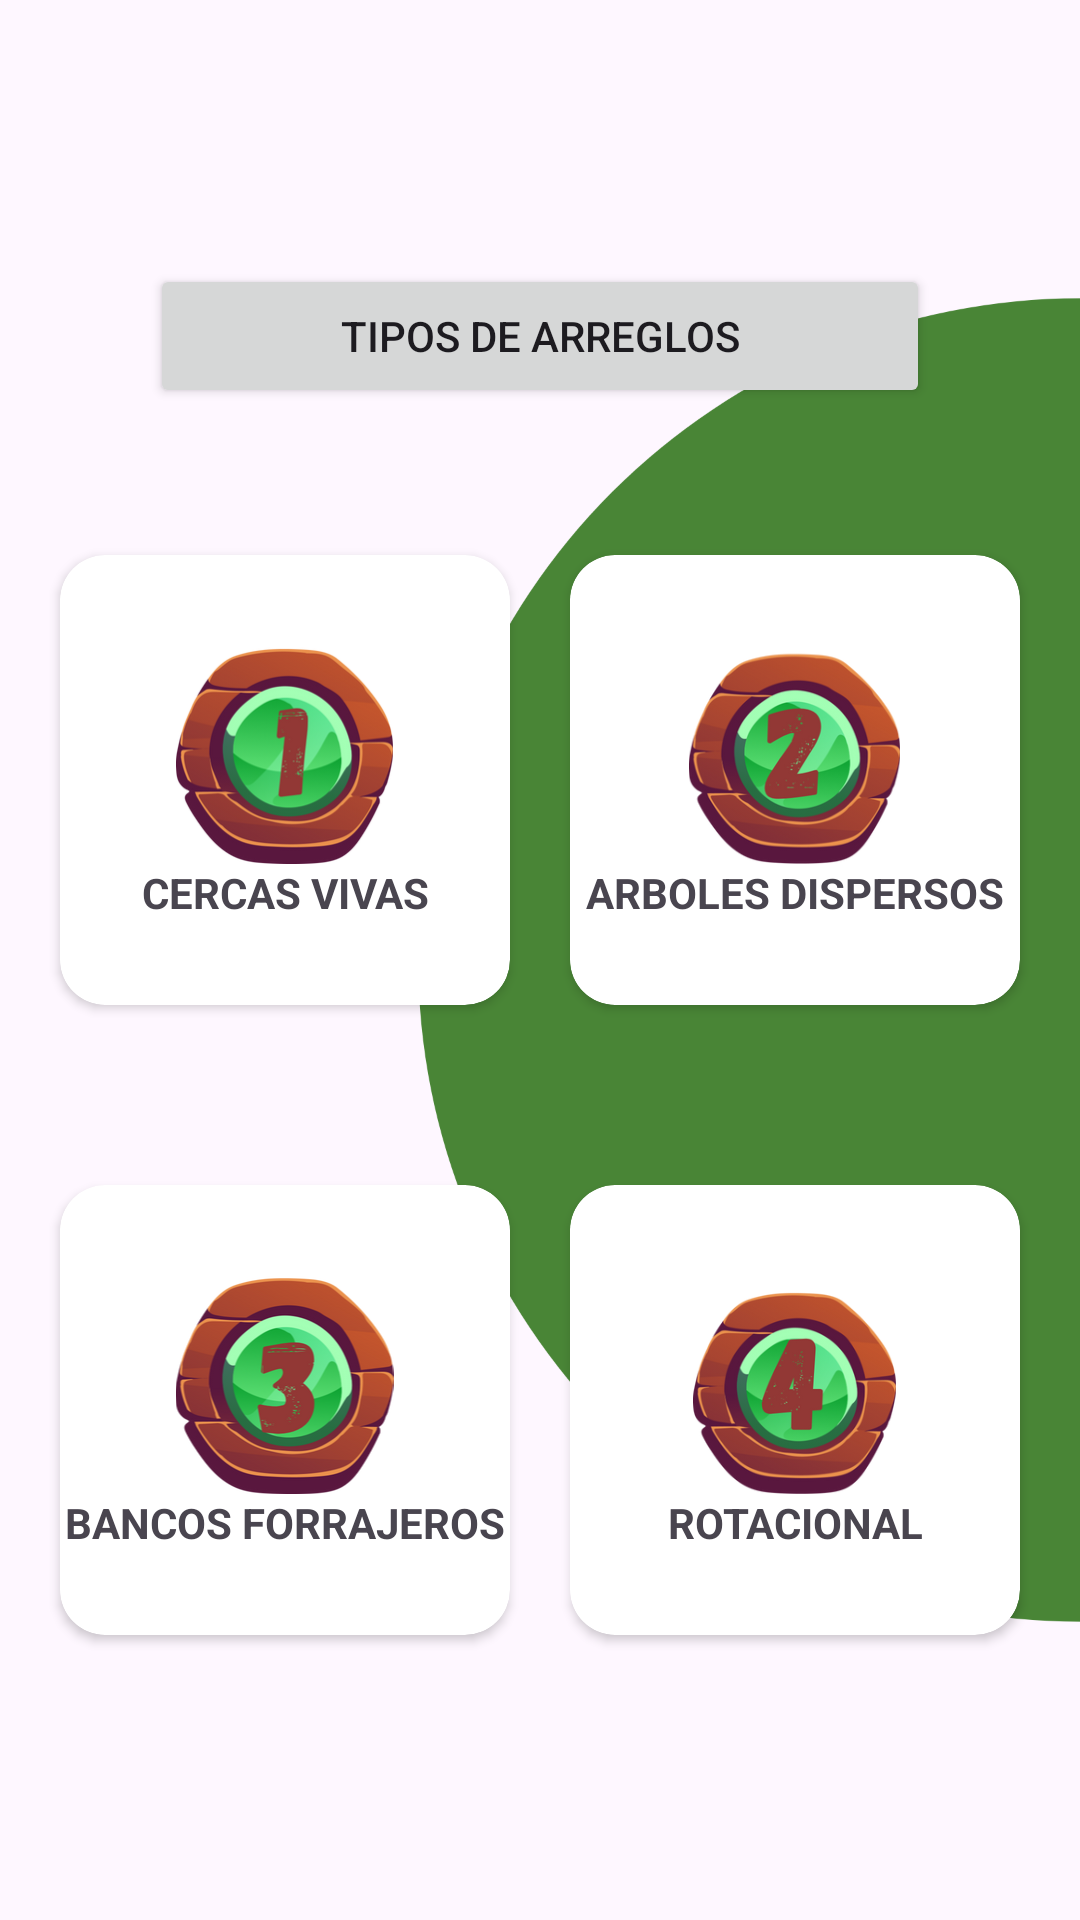

Reconstruct the res/layout file that produces this screen, plus the resources it refers to.
<!-- AndroidManifest.xml: application theme Theme.SilvopastorilApp -->
<!-- res/layout/activity_tipos_silvo.xml -->
<?xml version="1.0" encoding="utf-8"?>
<androidx.constraintlayout.widget.ConstraintLayout xmlns:android="http://schemas.android.com/apk/res/android"
    xmlns:app="http://schemas.android.com/apk/res-auto"
    xmlns:tools="http://schemas.android.com/tools"
    android:id="@+id/main"
    android:layout_width="match_parent"
    android:layout_height="match_parent"
    tools:context=".ui.view.TiposSilvoActivity"
    android:background="@drawable/fondocd">

    <androidx.constraintlayout.widget.Guideline
        android:id="@+id/guideline3"
        android:layout_width="wrap_content"
        android:layout_height="wrap_content"
        android:orientation="horizontal"
        app:layout_constraintGuide_percent="0.19" />

    <androidx.constraintlayout.widget.Guideline
        android:id="@+id/guideline2"
        android:layout_width="wrap_content"
        android:layout_height="wrap_content"
        android:orientation="horizontal"
        app:layout_constraintGuide_percent="0.95" />

    <Button
        android:id="@+id/tvArreglos"
        android:layout_width="0dp"
        android:layout_height="wrap_content"
        android:layout_marginStart="50dp"
        android:layout_marginTop="88dp"
        android:layout_marginEnd="50dp"
        android:text="Tipos de arreglos"
        app:layout_constraintEnd_toEndOf="parent"
        app:layout_constraintHorizontal_bias="1.0"
        app:layout_constraintStart_toStartOf="parent"
        app:layout_constraintTop_toTopOf="parent" />

    <LinearLayout
        android:layout_width="match_parent"
        android:layout_height="wrap_content"
        android:orientation="vertical"
        app:layout_constraintBottom_toTopOf="@+id/guideline2"
        app:layout_constraintEnd_toEndOf="parent"
        app:layout_constraintStart_toStartOf="parent"
        app:layout_constraintTop_toTopOf="@+id/guideline3">

        <LinearLayout
            android:layout_width="match_parent"
            android:layout_height="wrap_content"
            android:gravity="center"
            android:layout_weight="1">

            <androidx.cardview.widget.CardView
                android:id="@+id/cardUno"
                android:layout_width="150dp"
                android:layout_height="150dp"
                android:layout_margin="10dp"
                app:cardCornerRadius="15dp">

                <LinearLayout
                    android:layout_width="match_parent"
                    android:layout_height="wrap_content"
                    android:orientation="vertical"
                    android:gravity="center"
                    android:layout_gravity="center">
                    <ImageView
                        android:id="@+id/uno"
                        android:layout_width="75dp"
                        android:layout_height="75dp"
                        app:srcCompat="@drawable/uno" />
                    <TextView
                        android:layout_width="match_parent"
                        android:layout_height="wrap_content"
                        android:gravity="center"
                        android:textStyle="bold"
                        android:text="CERCAS VIVAS">

                    </TextView>
                </LinearLayout>
            </androidx.cardview.widget.CardView>

            <androidx.cardview.widget.CardView
                android:id="@+id/cardDos"
                android:layout_width="150dp"
                android:layout_height="150dp"
                android:layout_margin="10dp"
                app:cardCornerRadius="15dp">
                <LinearLayout
                    android:layout_width="match_parent"
                    android:layout_height="wrap_content"
                    android:orientation="vertical"
                    android:gravity="center"
                    android:layout_gravity="center">
                    <ImageView
                        android:id="@+id/dos"
                        android:layout_width="75dp"
                        android:layout_height="75dp"
                        app:srcCompat="@drawable/dos" />
                    <TextView
                        android:layout_width="match_parent"
                        android:layout_height="wrap_content"
                        android:gravity="center"
                        android:textStyle="bold"
                        android:text="ARBOLES DISPERSOS">

                    </TextView>
                </LinearLayout>
            </androidx.cardview.widget.CardView>
        </LinearLayout>

        <LinearLayout
            android:layout_width="wrap_content"
            android:layout_height="wrap_content"
            android:layout_margin="20dp">

        </LinearLayout>
        <LinearLayout
            android:layout_width="match_parent"
            android:layout_height="wrap_content"
            android:gravity="center"
            android:layout_weight="1">

            <androidx.cardview.widget.CardView
                android:id="@+id/cardTres"
                android:layout_width="150dp"
                android:layout_height="150dp"
                android:layout_margin="10dp"
                app:cardCornerRadius="15dp">

                <LinearLayout
                    android:layout_width="match_parent"
                    android:layout_height="wrap_content"
                    android:orientation="vertical"
                    android:gravity="center"
                    android:layout_gravity="center">
                    <ImageView
                        android:id="@+id/tres"
                        android:layout_width="75dp"
                        android:layout_height="75dp"
                        app:srcCompat="@drawable/tres" />
                    <TextView
                        android:layout_width="match_parent"
                        android:layout_height="wrap_content"
                        android:gravity="center"
                        android:textStyle="bold"
                        android:text="BANCOS FORRAJEROS">

                    </TextView>
                </LinearLayout>
            </androidx.cardview.widget.CardView>

            <androidx.cardview.widget.CardView
                android:id="@+id/cardCuatro"
                android:layout_width="150dp"
                android:layout_height="150dp"
                android:layout_margin="10dp"
                app:cardCornerRadius="15dp">
                <LinearLayout
                    android:layout_width="match_parent"
                    android:layout_height="wrap_content"
                    android:orientation="vertical"
                    android:gravity="center"
                    android:layout_gravity="center">
                    <ImageView
                        android:id="@+id/cuatro"
                        android:layout_width="75dp"
                        android:layout_height="75dp"
                        app:srcCompat="@drawable/cuatro" />
                    <TextView
                        android:layout_width="match_parent"
                        android:layout_height="wrap_content"
                        android:gravity="center"
                        android:textStyle="bold"
                        android:text="ROTACIONAL">
                    </TextView>
                </LinearLayout>
            </androidx.cardview.widget.CardView>
        </LinearLayout>
    </LinearLayout>
</androidx.constraintlayout.widget.ConstraintLayout>
<!-- resources referenced by this layout -->
<resources>
  <!-- drawable cuatro: png bitmap (drawable, 60910 bytes) -->
  <!-- drawable dos: png bitmap (drawable, 61861 bytes) -->
  <!-- drawable fondocd: png bitmap (drawable, 46095 bytes) -->
  <!-- drawable tres: png bitmap (drawable, 62146 bytes) -->
  <!-- drawable uno: png bitmap (drawable, 62229 bytes) -->
  <style name="Theme.SilvopastorilApp" parent="Base.Theme.SilvopastorilApp">
          <item name="colorPrimary">@color/green</item>
          <item name="colorPrimaryVariant">@color/green</item>
          <item name="colorOnPrimary">@color/black</item>
      </style>
  <style name="Base.Theme.SilvopastorilApp" parent="Theme.Material3.DayNight.NoActionBar">
          
      </style>
  <color name="green">#5E8B3D</color>
  <color name="black">#FF000000</color>
</resources>
